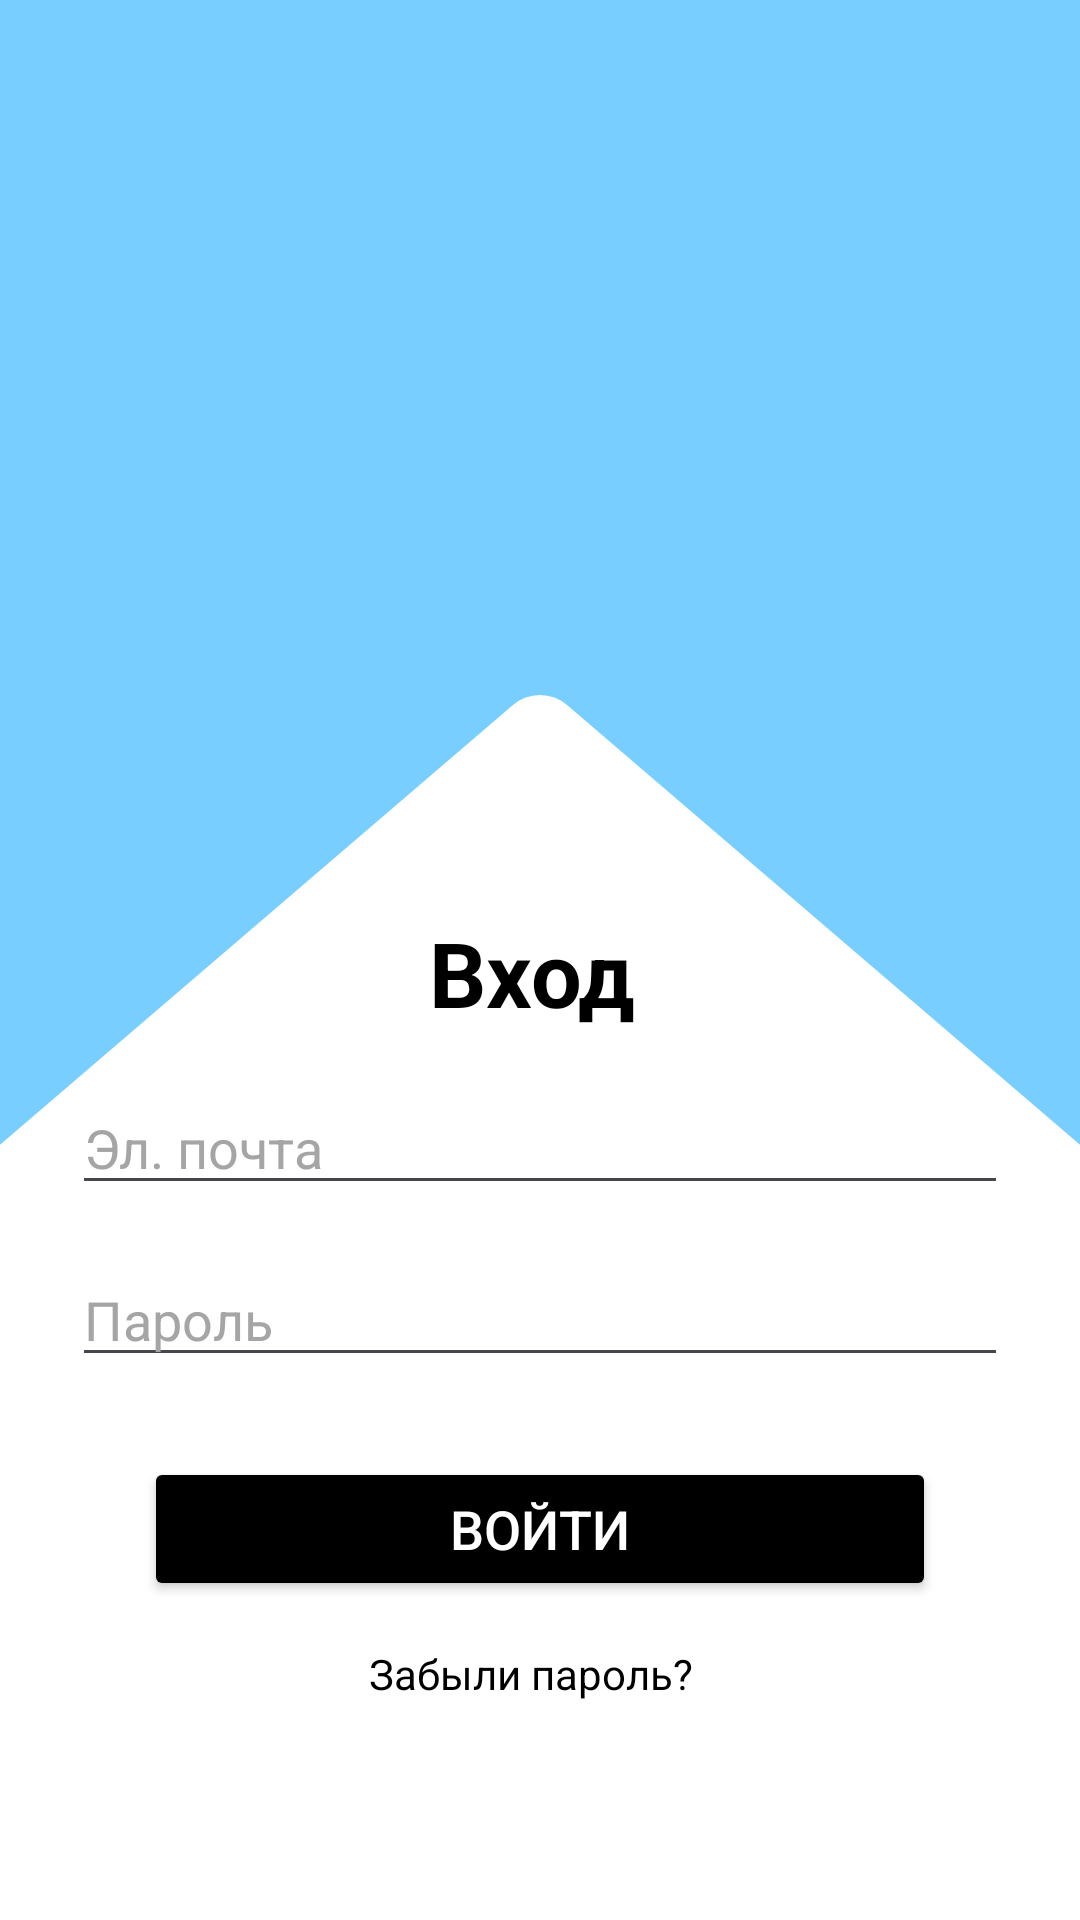

The Android layout XML behind this screen, and the referenced resources:
<!-- AndroidManifest.xml: application theme Base.Theme.HATARU -->
<!-- res/layout/fragment_log_up.xml -->
<?xml version="1.0" encoding="utf-8"?>
<androidx.constraintlayout.widget.ConstraintLayout xmlns:android="http://schemas.android.com/apk/res/android"
    xmlns:app="http://schemas.android.com/apk/res-auto"
    xmlns:tools="http://schemas.android.com/tools"
    android:id="@+id/container"
    android:layout_width="match_parent"
    android:layout_height="match_parent"
    style="@style/BACKGROUND"
    tools:context=".presentation.ui.login.LoginFragment">

    <ImageView
        android:id="@+id/imageView5"
        android:layout_width="match_parent"
        android:layout_height="wrap_content"
        android:layout_marginTop="0dp"
        android:layout_marginBottom="16dp"
        android:adjustViewBounds="true"
        android:scaleType="fitXY"
        style="@style/ENTER_LOGO"
        app:layout_constraintEnd_toEndOf="parent"
        app:layout_constraintStart_toStartOf="parent"
        app:layout_constraintTop_toTopOf="parent" />


    <TextView
        android:id="@+id/textView3"
        android:layout_width="wrap_content"
        android:layout_height="wrap_content"
        android:layout_marginTop="8dp"
        android:text="Вход"
        style="@style/TEXTVIEW_COLOR"
        android:textSize="30sp"
        android:textStyle="bold"
        app:layout_constraintTop_toTopOf="parent"
        app:layout_constraintBottom_toBottomOf="parent"
        app:layout_constraintStart_toStartOf="parent"
        app:layout_constraintEnd_toEndOf="parent" />

    <EditText
        android:id="@+id/username"
        android:layout_width="match_parent"
        android:layout_height="wrap_content"
        android:layout_marginStart="24dp"
        android:layout_marginTop="16dp"
        android:layout_marginEnd="24dp"
        android:autofillHints="emailAddress"
        android:hint="Эл. почта"
        android:textColorHint="#A5A5A5"
        android:inputType="textEmailAddress"
        android:selectAllOnFocus="true"
        android:textSize="18sp"
        style="@style/TEXTVIEW_COLOR"
        app:layout_constraintEnd_toEndOf="parent"
        app:layout_constraintStart_toStartOf="parent"
        app:layout_constraintTop_toBottomOf="@+id/textView3" />

    <EditText
        android:id="@+id/password"
        android:layout_width="match_parent"
        android:layout_height="wrap_content"
        android:layout_marginStart="24dp"
        android:layout_marginTop="16dp"
        android:layout_marginEnd="24dp"
        android:hint="Пароль"
        style="@style/TEXTVIEW_COLOR"
        android:textColorHint="#A5A5A5"
        android:autofillHints="password"
        android:imeActionLabel="@string/action_sign_in_short"
        android:imeOptions="actionDone"
        android:inputType="textPassword"
        android:selectAllOnFocus="true"
        android:textSize="18sp"
        app:layout_constraintEnd_toEndOf="parent"
        app:layout_constraintStart_toStartOf="parent"
        app:layout_constraintTop_toBottomOf="@+id/username" />

    <Button
        android:id="@+id/login"
        android:layout_width="0dp"
        android:layout_height="wrap_content"
        android:layout_gravity="start"
        android:layout_marginStart="48dp"
        android:layout_marginTop="16dp"
        android:layout_marginEnd="48dp"
        android:layout_marginBottom="64dp"
        android:enabled="true"
        android:text="Войти"
        style="@style/BUTTON"
        app:layout_constraintBottom_toBottomOf="parent"
        app:layout_constraintEnd_toEndOf="parent"
        app:layout_constraintStart_toStartOf="parent"
        app:layout_constraintTop_toBottomOf="@+id/password"
        app:layout_constraintVertical_bias="0.2" />


    <TextView
        android:id="@+id/textViewForgotPassword"
        android:layout_width="wrap_content"
        android:layout_height="wrap_content"
        android:text="Забыли пароль?"
        android:textSize="14sp"
        style="@style/TEXTVIEW_COLOR"
        app:layout_constraintBottom_toBottomOf="parent"
        app:layout_constraintEnd_toEndOf="parent"
        app:layout_constraintHorizontal_bias="0.498"
        app:layout_constraintStart_toStartOf="parent"
        app:layout_constraintTop_toBottomOf="@+id/login"
        app:layout_constraintVertical_bias="0.168" />

    <ProgressBar
        android:id="@+id/loading"
        android:layout_width="wrap_content"
        android:layout_height="wrap_content"
        android:layout_gravity="center"
        android:visibility="gone"
        app:layout_constraintBottom_toBottomOf="parent"
        app:layout_constraintEnd_toEndOf="parent"
        app:layout_constraintStart_toStartOf="parent"
        app:layout_constraintTop_toTopOf="parent"
        />


</androidx.constraintlayout.widget.ConstraintLayout>
<!-- resources referenced by this layout -->
<resources>
  <string name="action_sign_in_short">Sign in</string>
  <style name="BACKGROUND">
          <item name="android:background">@color/white</item>
      </style>
  <style name="BUTTON">
          <item name="android:backgroundTint">@color/black</item>
          <item name="android:textColor">@color/white</item>
          <item name="android:textSize">18sp</item>
      </style>
  <style name="ENTER_LOGO">
          <item name="android:src">@drawable/enter_white</item>
      </style>
  <style name="TEXTVIEW_COLOR">
          <item name="android:textColor">@color/black</item>
          <item name="android:paddingRight">5dp</item>
      </style>
  <style name="Base.Theme.HATARU" parent="Theme.Material3.DayNight.NoActionBar">
  
          <item name="colorPrimary">@color/color_light_white</item>
          <item name="colorPrimaryVariant">@color/color_light_white</item>
          <item name="colorOnPrimary">@color/label_light_primary</item>
          <item name="colorSecondary">@color/our_green</item>
          <item name="colorSecondaryVariant">@color/teal_700</item>
          <item name="colorOnSecondary">@color/black</item>
          <item name="android:statusBarColor">?attr/colorPrimary</item>
          <item name="android:windowLightStatusBar">true</item>
      </style>
  <color name="white">#FFFFFFFF</color>
  <color name="black">#FF000000</color>
  <!-- drawable enter_white (drawable) -->
  <?xml version="1.0" encoding="utf-8"?>
  <vector xmlns:android="http://schemas.android.com/apk/res/android"
      android:width="390dp"
      android:height="446dp"
      android:viewportWidth="390"
      android:viewportHeight="446">
  
      <path
          android:fillColor="#78CEFF"
          android:strokeColor="#78CEFF"
          android:strokeWidth="1"
          android:pathData="M-37.5 -118.5H427.5V444.913L205.088 254.238C199.283 249.261 190.717 249.261 184.912 254.238L-37.5 444.913V-118.5Z" />
  </vector>
  <color name="color_light_white">#FFFFFF</color>
  <color name="label_light_primary">#000000</color>
  <color name="our_green">#19BE6F</color>
  <color name="teal_700">#FF018786</color>
</resources>
